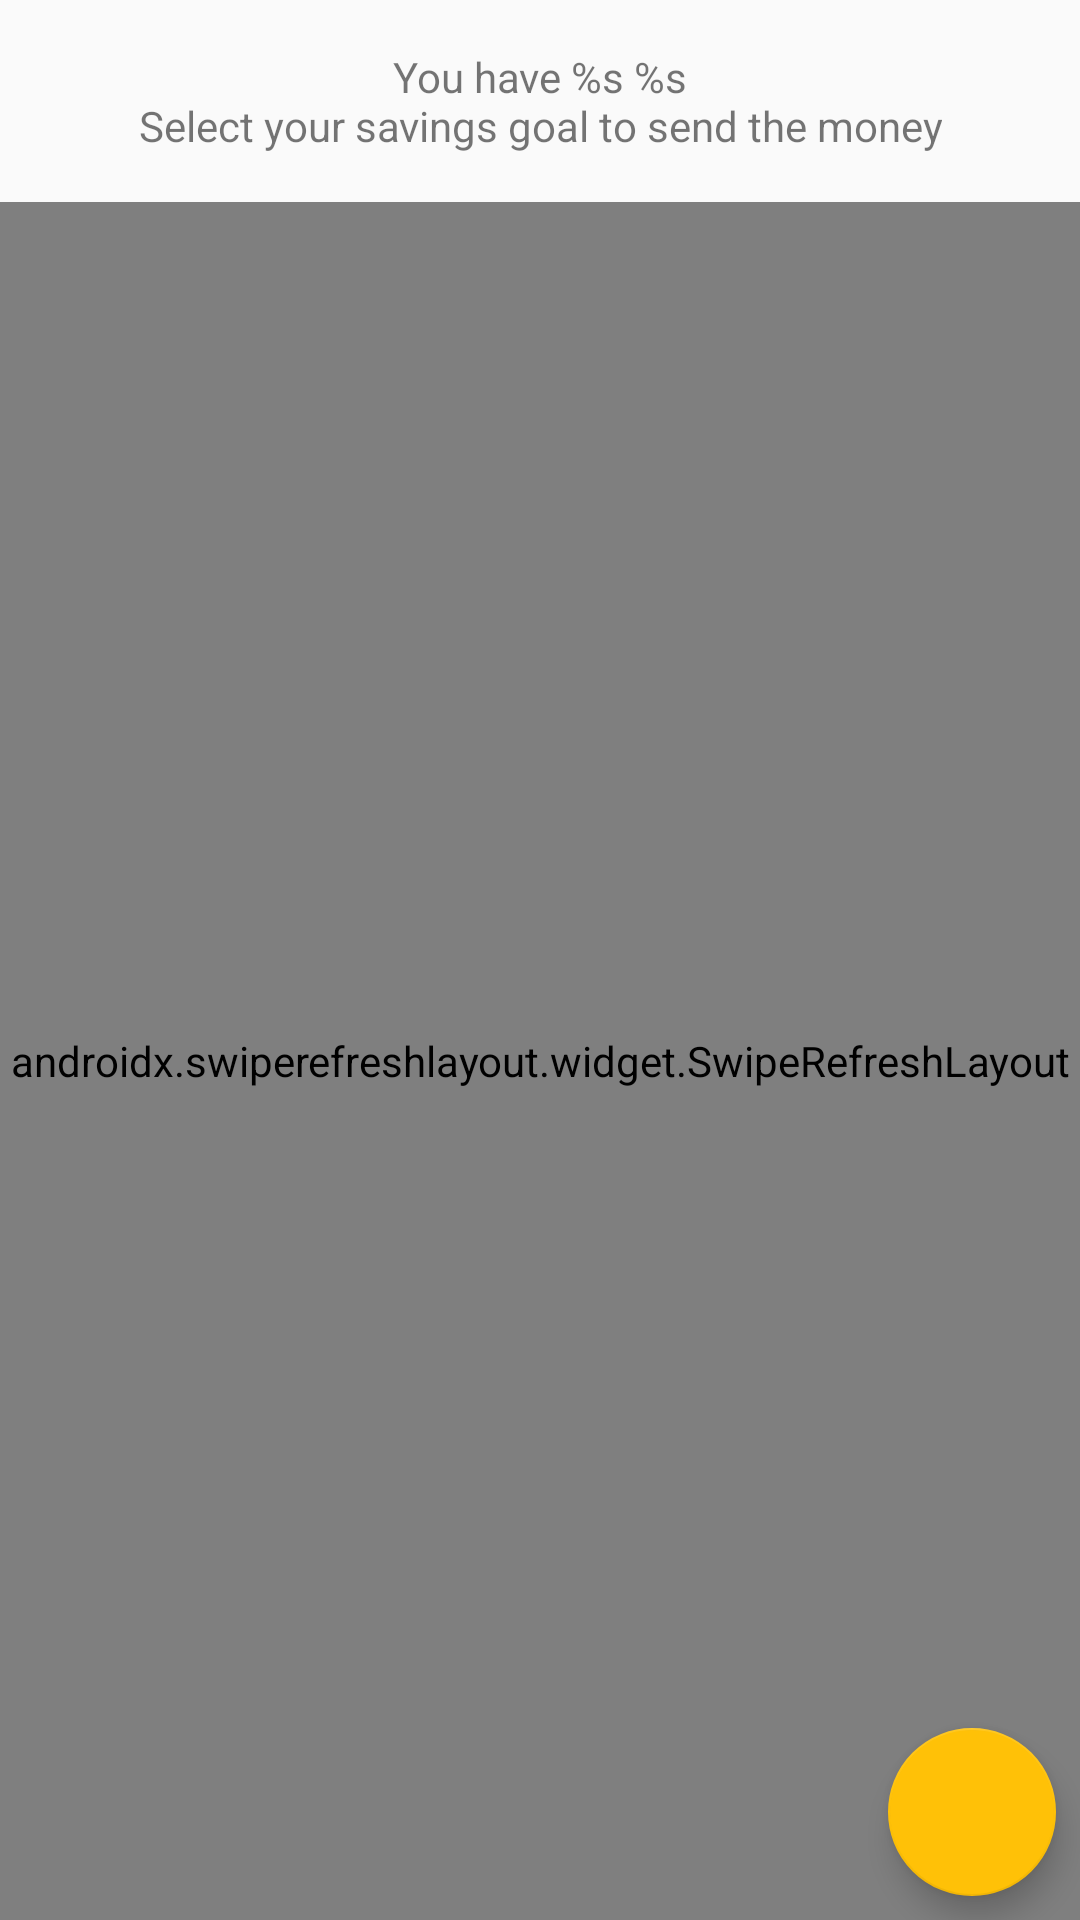

The Android layout XML behind this screen, and the referenced resources:
<!-- AndroidManifest.xml: application theme AppTheme -->
<!-- res/layout/fragment_goals.xml -->
<androidx.constraintlayout.widget.ConstraintLayout xmlns:android="http://schemas.android.com/apk/res/android"
                                                   xmlns:tools="http://schemas.android.com/tools"
                                                   android:layout_width="match_parent"
                                                   android:layout_height="match_parent"
                                                   xmlns:app="http://schemas.android.com/apk/res-auto"
                                                   tools:context="com.mlcorrea.roundup.ui.feature.goals.GoalsFragment">

    <TextView
            android:id="@+id/ui_title"
            android:layout_width="wrap_content"
            android:layout_height="wrap_content"
            android:gravity="center"
            android:text="@string/text_title_send_savings_goal"
            app:layout_constraintHorizontal_chainStyle="packed"
            app:layout_constraintStart_toStartOf="parent"
            android:layout_marginStart="8dp"
            app:layout_constraintTop_toTopOf="parent" android:layout_marginTop="16dp" android:layout_marginEnd="8dp"
            app:layout_constraintEnd_toEndOf="parent"/>


    <com.google.android.material.floatingactionbutton.FloatingActionButton
            android:id="@+id/ui_add_goal_btn"
            android:layout_width="wrap_content"
            android:src="@drawable/ic_add"
            android:layout_height="wrap_content" android:layout_marginBottom="8dp"
            app:layout_constraintBottom_toBottomOf="parent" app:layout_constraintEnd_toEndOf="parent"
            android:layout_marginEnd="8dp"/>

    <androidx.swiperefreshlayout.widget.SwipeRefreshLayout
            android:id="@+id/ui_swipe_refresh"
            android:layout_width="0dp"
            android:layout_height="0dp" app:layout_constraintTop_toBottomOf="@+id/ui_title"
            app:layout_constraintStart_toStartOf="parent" app:layout_constraintEnd_toEndOf="parent"
            android:layout_marginTop="16dp"
            app:layout_constraintBottom_toBottomOf="parent">

        <androidx.recyclerview.widget.RecyclerView
                android:id="@+id/ui_recycler_view_list"
                android:layout_width="match_parent"
                android:layout_height="match_parent"
                android:scrollbars="vertical"/>

    </androidx.swiperefreshlayout.widget.SwipeRefreshLayout>

    <LinearLayout
            android:id="@+id/ui_loading"
            android:orientation="vertical"
            android:background="@color/white_60"
            android:clickable="true"
            android:focusable="true"
            android:visibility="gone"
            android:gravity="center"
            android:layout_width="match_parent" android:layout_height="match_parent">

        <ProgressBar android:layout_width="wrap_content" android:layout_height="wrap_content"/>
    </LinearLayout>

</androidx.constraintlayout.widget.ConstraintLayout>
<!-- resources referenced by this layout -->
<resources>
  <color name="white_60">#B3FFFFFF</color>
  <string name="text_title_send_savings_goal">You have %s %s\nSelect your savings goal to send the money</string>
  <style name="AppTheme" parent="AppThemeBase">
          <item name="colorPrimary">@color/colorPrimary</item>
          <item name="colorPrimaryDark">@color/colorPrimaryDark</item>
          <item name="colorSecondary">@color/colorSecondary</item>
          <item name="android:textColorSecondary">@color/secondaryText</item>
          <item name="android:textColorPrimary">@color/primaryText</item>
          <item name="colorAccent">@color/colorAccent</item>
  
          <item name="android:statusBarColor">@color/colorPrimaryDark</item>
  
      </style>
  <style name="AppThemeBase" parent="Theme.MaterialComponents.Light.NoActionBar">
          <item name="android:windowBackground">@color/background_activity</item>
      </style>
  <color name="colorPrimary">@color/green</color>
  <color name="colorPrimaryDark">@color/greenDark</color>
  <color name="colorSecondary">@color/yellow</color>
  <color name="secondaryText">#8a000000</color>
  <color name="primaryText">#de000000</color>
  <color name="colorAccent">@color/red</color>
  <color name="background_activity">#FAFAFA</color>
  <color name="green">#008577</color>
  <color name="greenDark">#00574B</color>
  <color name="yellow">#FFC107</color>
  <color name="red">#D81B60</color>
</resources>
